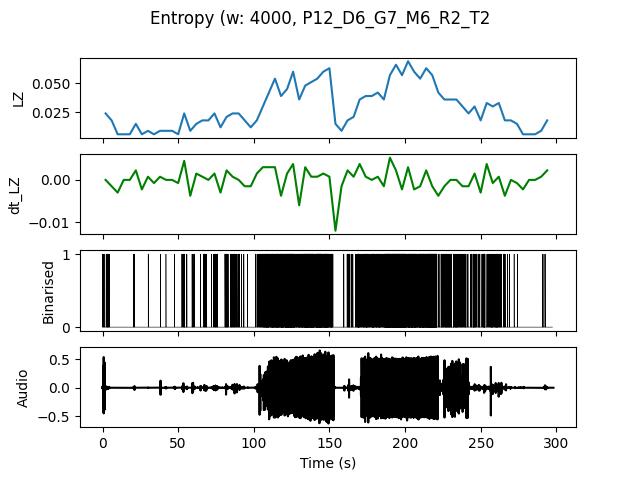

Values plotted in this chart, from the file beside it:
, t0, LZ, dt_LZ, IOI
0.0, 0.0, 0.02393, 0.0, 0.5714
4.0, 4.0, 0.01795, -0.001496, 2.0
8.0, 8.0, 0.005983, -0.002991, 0.0
12.0, 12.0, 0.005983, 0.0, 0.0
16.0, 16.0, 0.005983, 0.0, 0.0
20.0, 20.0, 0.01496, 0.002244, 2.0
24.0, 24.0, 0.005983, -0.002244, 0.0
28.0, 28.0, 0.008974, 0.0007479, 4.0
32.0, 32.0, 0.005983, -0.0007479, 0.0
36.0, 36.0, 0.008974, 0.0007479, 4.0
40.0, 40.0, 0.008974, 0.0, 4.0
44.0, 44.0, 0.008974, 0.0, 4.0
48.0, 48.0, 0.005983, -0.0007479, 0.0
52.0, 52.0, 0.02393, 0.004487, 0.5
56.0, 56.0, 0.008974, -0.003739, 2.0
60.0, 60.0, 0.01496, 0.001496, 2.0
64.0, 64.0, 0.01795, 0.0007479, 0.8
68.0, 68.0, 0.01795, 0.0, 1.333
72.0, 72.0, 0.02393, 0.001496, 0.5
76.0, 76.0, 0.01197, -0.002991, 4.0
80.0, 80.0, 0.02094, 0.002244, 0.5
84.0, 84.0, 0.02393, 0.0007479, 0.4444
88.0, 88.0, 0.02393, 0.0, 0.6667
92.0, 92.0, 0.01795, -0.001496, 1.333
96.0, 96.0, 0.01197, -0.001496, 4.0
100.0, 100.0, 0.01795, 0.001496, 0.8
104.0, 104.0, 0.02991, 0.002991, 0.2857
108.0, 108.0, 0.04188, 0.002991, 0.1905
112.0, 112.0, 0.05385, 0.002991, 0.1429
116.0, 116.0, 0.03889, -0.003739, 0.1667
120.0, 120.0, 0.04487, 0.001496, 0.16
124.0, 124.0, 0.05983, 0.003739, 0.1379
128.0, 128.0, 0.0359, -0.005983, 0.2105
132.0, 132.0, 0.04786, 0.002991, 0.1379
136.0, 136.0, 0.05085, 0.0007479, 0.129
140.0, 140.0, 0.05385, 0.0007479, 0.125
144.0, 144.0, 0.05983, 0.001496, 0.1212
148.0, 148.0, 0.06282, 0.0007479, 0.1481
152.0, 152.0, 0.01496, -0.01197, 1.333
156.0, 156.0, 0.008974, -0.001496, 2.0
160.0, 160.0, 0.01795, 0.002244, 0.6667
164.0, 164.0, 0.02094, 0.0007479, 0.6667
168.0, 168.0, 0.0359, 0.003739, 0.2857
172.0, 172.0, 0.03889, 0.0007479, 0.2353
176.0, 176.0, 0.03889, 0.0, 0.2222
180.0, 180.0, 0.04188, 0.0007479, 0.2
184.0, 184.0, 0.0359, -0.001496, 0.2353
188.0, 188.0, 0.05684, 0.005235, 0.1053
192.0, 192.0, 0.06581, 0.002244, 0.1053
196.0, 196.0, 0.05684, -0.002244, 0.1053
200.0, 200.0, 0.0688, 0.002991, 0.125
204.0, 204.0, 0.05983, -0.002244, 0.125
208.0, 208.0, 0.05385, -0.001496, 0.1481
212.0, 212.0, 0.06282, 0.002244, 0.125
216.0, 216.0, 0.05684, -0.001496, 0.129
220.0, 220.0, 0.04188, -0.003739, 0.3077
224.0, 224.0, 0.0359, -0.001496, 0.3077
228.0, 228.0, 0.0359, 0.0, 0.3333
232.0, 232.0, 0.0359, 0.0, 0.3077
236.0, 236.0, 0.02991, -0.001496, 0.4
... 14 more rows
